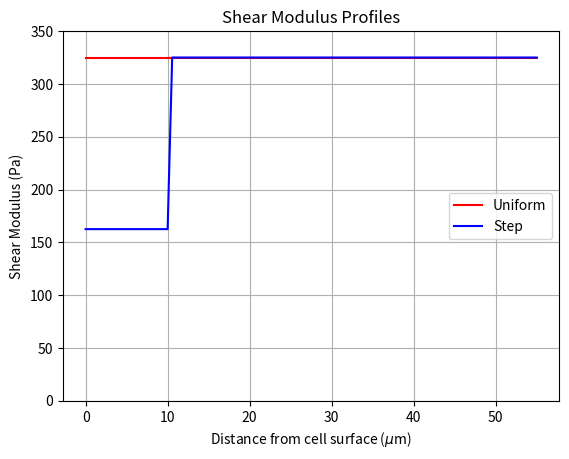

Write Python code to recreate this figure.
import matplotlib.pyplot as plt
import numpy as np
import math

mu = 325 
rmax = 10
K = [0, -1]
x = np.linspace(0, 55, 100)
y = np.ones((len(K), len(x)))
labels = ["Uniform", "Step"]

fig, ax = plt.subplots(1,1)
c = ['r', 'b']
for i, k in enumerate(K):
    for j, r in enumerate(x):
        if r <= rmax:
            if k<0:
                y[i, j] = mu * 0.5
            else:
                y[i, j] = mu * (r/150) ** k
        else:
            y[i, j] = mu

    ax.plot(x, y[i,:], label=labels[i], color = c[i])

ax.set(xlabel=r"Distance from cell surface ($\mu$m)", ylabel="Shear Modulus (Pa)", title="Shear Modulus Profiles")
ax.set_ylim(0,mu+25)
ax.grid()
ax.legend(loc='right')

plt.show()